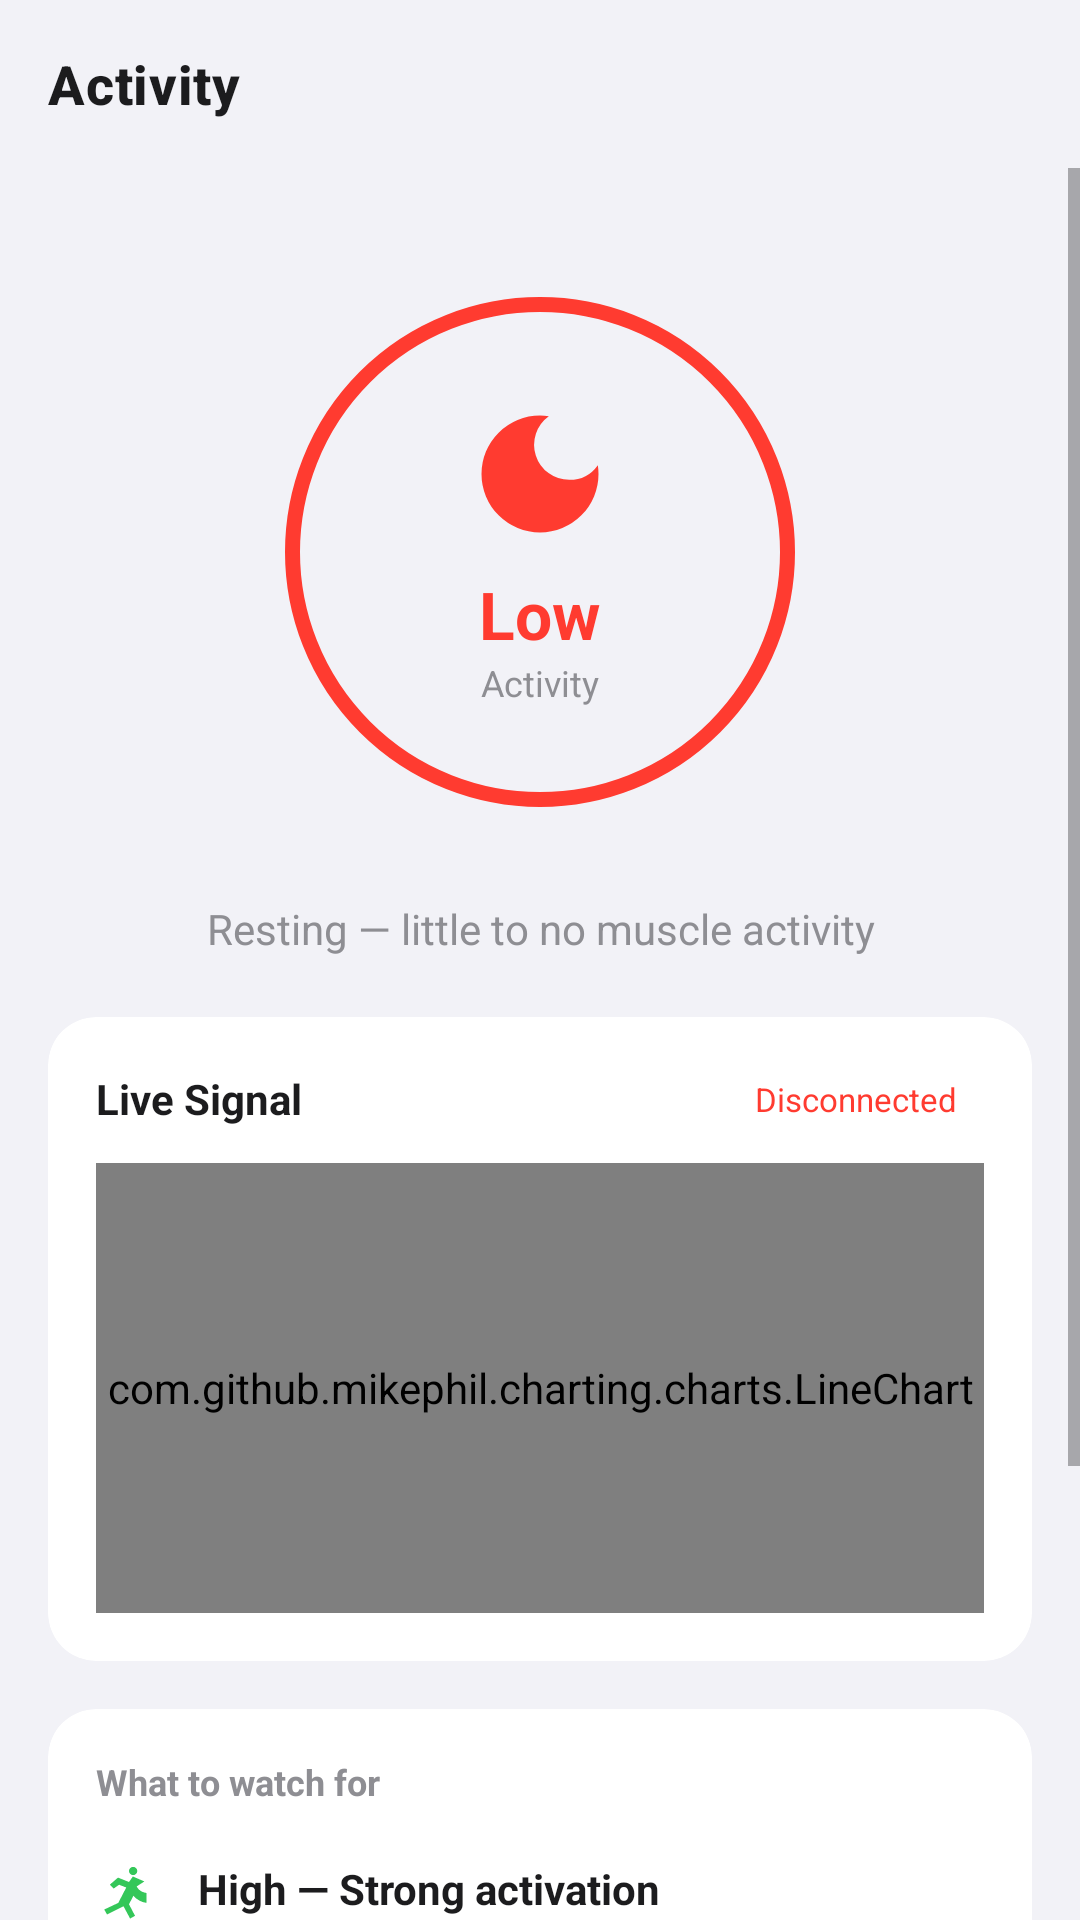

Reconstruct the res/layout file that produces this screen, plus the resources it refers to.
<!-- AndroidManifest.xml: application theme Theme.MyoSense -->
<!-- res/layout/activity_companion.xml -->
<?xml version="1.0" encoding="utf-8"?>
<LinearLayout xmlns:android="http://schemas.android.com/apk/res/android"
    xmlns:app="http://schemas.android.com/apk/res-auto"
    android:layout_width="match_parent"
    android:layout_height="match_parent"
    android:orientation="vertical"
    android:background="@color/ios_grouped_background">

    <com.google.android.material.appbar.MaterialToolbar
        android:id="@+id/toolbar"
        style="@style/Widget.MyoSense.Toolbar"
        android:layout_width="match_parent"
        android:layout_height="?attr/actionBarSize"
        app:title="Activity" />

    <ScrollView
        android:layout_width="match_parent"
        android:layout_height="0dp"
        android:layout_weight="1"
        android:fillViewport="true">

        <LinearLayout
            android:layout_width="match_parent"
            android:layout_height="wrap_content"
            android:orientation="vertical"
            android:paddingHorizontal="16dp"
            android:paddingTop="8dp"
            android:paddingBottom="32dp">

            <include layout="@layout/view_demo_banner" android:id="@+id/demoBanner" />

            
            <FrameLayout
                android:layout_width="200dp"
                android:layout_height="200dp"
                android:layout_gravity="center_horizontal"
                android:layout_marginTop="20dp">

                <View android:layout_width="200dp" android:layout_height="200dp"
                    android:background="@drawable/bg_circle" android:backgroundTint="@color/tint_red_10" />

                <View android:id="@+id/heroRing"
                    android:layout_width="170dp" android:layout_height="170dp"
                    android:layout_gravity="center"
                    android:background="@drawable/ring_activity"
                    android:backgroundTint="@color/ios_red" />

                <LinearLayout
                    android:layout_width="wrap_content" android:layout_height="wrap_content"
                    android:layout_gravity="center" android:orientation="vertical"
                    android:gravity="center">
                    <ImageView android:id="@+id/heroIcon"
                        android:layout_width="52dp" android:layout_height="52dp"
                        android:src="@drawable/ic_resting" app:tint="@color/ios_red"
                        android:contentDescription="activity" />
                    <TextView android:id="@+id/heroLabel"
                        android:layout_width="wrap_content" android:layout_height="wrap_content"
                        android:text="Low" android:textColor="@color/ios_red"
                        android:textStyle="bold" android:textSize="22sp" android:layout_marginTop="6dp" />
                    <TextView android:layout_width="wrap_content" android:layout_height="wrap_content"
                        android:text="Activity" android:textColor="@color/ios_secondary_label" android:textSize="12sp" />
                </LinearLayout>
            </FrameLayout>

            <TextView android:id="@+id/heroDescription"
                android:layout_width="match_parent" android:layout_height="wrap_content"
                android:text="Resting — little to no muscle activity"
                android:textColor="@color/ios_secondary_label" android:textSize="14sp"
                android:gravity="center" android:layout_marginTop="16dp" android:paddingHorizontal="24dp" />

            
            <androidx.cardview.widget.CardView
                style="@style/Widget.MyoSense.Card"
                android:layout_width="match_parent" android:layout_height="wrap_content"
                android:layout_marginTop="20dp">
                <LinearLayout android:layout_width="match_parent" android:layout_height="wrap_content"
                    android:orientation="vertical" android:padding="16dp">
                    <LinearLayout android:layout_width="match_parent" android:layout_height="wrap_content"
                        android:orientation="horizontal" android:gravity="center_vertical">
                        <TextView android:layout_width="0dp" android:layout_height="wrap_content"
                            android:layout_weight="1" android:text="Live Signal"
                            android:textColor="@color/ios_label" android:textStyle="bold" android:textSize="14sp" />
                        <TextView android:id="@+id/tvConnBadge"
                            android:layout_width="wrap_content" android:layout_height="wrap_content"
                            android:text="Disconnected" android:textSize="11sp" android:textColor="@color/ios_red"
                            android:background="@drawable/bg_rounded_8" android:backgroundTint="@color/tint_red_10"
                            android:paddingHorizontal="9dp" android:paddingVertical="4dp" />
                    </LinearLayout>
                    <com.github.mikephil.charting.charts.LineChart
                        android:id="@+id/chart"
                        android:layout_width="match_parent" android:layout_height="150dp"
                        android:layout_marginTop="10dp" />
                </LinearLayout>
            </androidx.cardview.widget.CardView>

            
            <androidx.cardview.widget.CardView
                style="@style/Widget.MyoSense.Card"
                android:layout_width="match_parent" android:layout_height="wrap_content"
                android:layout_marginTop="16dp">
                <LinearLayout android:layout_width="match_parent" android:layout_height="wrap_content"
                    android:orientation="vertical" android:padding="16dp">
                    <TextView android:layout_width="wrap_content" android:layout_height="wrap_content"
                        android:text="What to watch for" android:textColor="@color/ios_secondary_label"
                        android:textStyle="bold" android:textSize="12sp" android:layout_marginBottom="10dp" />

                    <LinearLayout android:layout_width="match_parent" android:layout_height="wrap_content"
                        android:orientation="horizontal" android:layout_marginTop="8dp">
                        <ImageView android:layout_width="22dp" android:layout_height="22dp"
                            android:src="@drawable/ic_strong" app:tint="@color/ios_green" android:contentDescription="high" />
                        <LinearLayout android:layout_width="match_parent" android:layout_height="wrap_content"
                            android:orientation="vertical" android:layout_marginStart="12dp">
                            <TextView android:layout_width="wrap_content" android:layout_height="wrap_content"
                                android:text="High — Strong activation" android:textColor="@color/ios_label" android:textStyle="bold" android:textSize="14sp" />
                            <TextView android:layout_width="wrap_content" android:layout_height="wrap_content"
                                android:text="Muscle is firing strongly. Good range for resistance work."
                                android:textColor="@color/ios_secondary_label" android:textSize="12sp" />
                        </LinearLayout>
                    </LinearLayout>

                    <LinearLayout android:layout_width="match_parent" android:layout_height="wrap_content"
                        android:orientation="horizontal" android:layout_marginTop="14dp">
                        <ImageView android:layout_width="22dp" android:layout_height="22dp"
                            android:src="@drawable/ic_light" app:tint="@color/ios_yellow" android:contentDescription="moderate" />
                        <LinearLayout android:layout_width="match_parent" android:layout_height="wrap_content"
                            android:orientation="vertical" android:layout_marginStart="12dp">
                            <TextView android:layout_width="wrap_content" android:layout_height="wrap_content"
                                android:text="Moderate — Light activation" android:textColor="@color/ios_label" android:textStyle="bold" android:textSize="14sp" />
                            <TextView android:layout_width="wrap_content" android:layout_height="wrap_content"
                                android:text="Partial activation. Typical of warm-up or light effort."
                                android:textColor="@color/ios_secondary_label" android:textSize="12sp" />
                        </LinearLayout>
                    </LinearLayout>

                    <LinearLayout android:layout_width="match_parent" android:layout_height="wrap_content"
                        android:orientation="horizontal" android:layout_marginTop="14dp">
                        <ImageView android:layout_width="22dp" android:layout_height="22dp"
                            android:src="@drawable/ic_resting" app:tint="@color/ios_blue" android:contentDescription="low" />
                        <LinearLayout android:layout_width="match_parent" android:layout_height="wrap_content"
                            android:orientation="vertical" android:layout_marginStart="12dp">
                            <TextView android:layout_width="wrap_content" android:layout_height="wrap_content"
                                android:text="Low — Resting" android:textColor="@color/ios_label" android:textStyle="bold" android:textSize="14sp" />
                            <TextView android:layout_width="wrap_content" android:layout_height="wrap_content"
                                android:text="Little to no muscle activity. Baseline state between efforts."
                                android:textColor="@color/ios_secondary_label" android:textSize="12sp" />
                        </LinearLayout>
                    </LinearLayout>
                </LinearLayout>
            </androidx.cardview.widget.CardView>
        </LinearLayout>
    </ScrollView>
</LinearLayout>
<!-- res/layout/view_demo_banner.xml (included above) -->
<?xml version="1.0" encoding="utf-8"?>
<LinearLayout xmlns:android="http://schemas.android.com/apk/res/android"
    android:id="@+id/demoBannerRoot"
    android:layout_width="match_parent"
    android:layout_height="wrap_content"
    android:orientation="horizontal"
    android:gravity="center_vertical"
    android:background="@drawable/bg_rounded_12"
    android:backgroundTint="@color/tint_orange_10"
    android:padding="12dp"
    android:layout_marginTop="8dp"
    android:visibility="gone">

    <ImageView
        android:layout_width="20dp" android:layout_height="20dp"
        android:src="@drawable/ic_play_circle"
        android:contentDescription="demo" />

    <LinearLayout
        android:layout_width="0dp" android:layout_height="wrap_content"
        android:layout_weight="1" android:orientation="vertical"
        android:layout_marginStart="10dp">
        <TextView android:layout_width="wrap_content" android:layout_height="wrap_content"
            android:text="DEMO MODE" android:textColor="@color/ios_orange"
            android:textStyle="bold" android:textSize="12sp" />
        <TextView android:layout_width="wrap_content" android:layout_height="wrap_content"
            android:text="@string/demo_banner_body" android:textColor="@color/ios_secondary_label"
            android:textSize="11sp" />
    </LinearLayout>

    <com.google.android.material.button.MaterialButton
        android:id="@+id/btnExitDemo"
        style="@style/Widget.MyoSense.Button.Tonal"
        android:layout_width="wrap_content" android:layout_height="wrap_content"
        android:text="Exit" android:textColor="@color/ios_orange"
        android:backgroundTint="@color/tint_orange_10"
        android:minWidth="0dp" android:minHeight="0dp"
        android:paddingHorizontal="14dp" android:paddingVertical="4dp"
        android:textSize="13sp" />
</LinearLayout>
<!-- resources referenced by this layout -->
<resources>
  <color name="ios_blue">#007AFF</color>
  <color name="ios_green">#34C759</color>
  <color name="ios_grouped_background">#F2F2F7</color>
  <color name="ios_label">#1C1C1E</color>
  <color name="ios_orange">#FF9500</color>
  <color name="ios_red">#FF3B30</color>
  <color name="ios_secondary_label">#8E8E93</color>
  <color name="ios_yellow">#FFCC00</color>
  <color name="tint_orange_10">#1AFF9500</color>
  <color name="tint_red_10">#1AFF3B30</color>
  <!-- drawable ic_play_circle (drawable) -->
  <vector xmlns:android="http://schemas.android.com/apk/res/android"
      android:width="24dp" android:height="24dp"
      android:viewportWidth="24" android:viewportHeight="24"
      android:tint="@color/ios_orange">
      <path android:fillColor="@android:color/white"
          android:pathData="M12,2C6.5,2 2,6.5 2,12s4.5,10 10,10 10,-4.5 10,-10S17.5,2 12,2zM10,16.5v-9l6,4.5z" />
  </vector>
  <!-- drawable ic_resting (drawable) -->
  <vector xmlns:android="http://schemas.android.com/apk/res/android"
      android:width="24dp" android:height="24dp"
      android:viewportWidth="24" android:viewportHeight="24">
      <path android:fillColor="@android:color/white"
          android:pathData="M12,3a9,9 0,1 0,9 9c0,-0.46 -0.04,-0.92 -0.1,-1.36a5.389,5.389 0,0 1,-4.4 2.26,5.403 5.403,0 0,1 -3.14,-9.8c-0.44,-0.06 -0.9,-0.1 -1.36,-0.1z" />
  </vector>
  <!-- drawable ic_strong (drawable) -->
  <vector xmlns:android="http://schemas.android.com/apk/res/android"
      android:width="24dp" android:height="24dp"
      android:viewportWidth="24" android:viewportHeight="24">
      <path android:fillColor="@android:color/white"
          android:pathData="M13.5,5.5a1.5,1.5 0,1 0,0 -3,1.5 1.5,0 0,0 0,3zM17.6,7.8L13.4,6 12,8 8,6.4 5,9l1.4,1.4L8.4,9l2.6,1 -2.9,5.6L3,18l1,1.8 6,-3 2.4,4.5 1.8,-1 -2.2,-4.2 1.6,-3.1c1.2,1.4 2.9,2.4 4.8,2.6V12c-1.6,-0.2 -3,-1.1 -3.6,-2.4z" />
  </vector>
  <!-- drawable ring_activity (drawable) -->
  <?xml version="1.0" encoding="utf-8"?>
  <shape xmlns:android="http://schemas.android.com/apk/res/android" android:shape="oval">
      <solid android:color="@android:color/transparent" />
      <stroke android:width="5dp" android:color="@color/ios_green" />
  </shape>
  <string name="demo_banner_body">Synthetic EMG signal — no sensor connected.</string>
  <style name="Widget.MyoSense.Button.Tonal" parent="Widget.MaterialComponents.Button.TextButton">
          <item name="cornerRadius">14dp</item>
          <item name="android:textAllCaps">false</item>
          <item name="android:textStyle">bold</item>
      </style>
  <style name="Widget.MyoSense.Card" parent="Widget.MaterialComponents.CardView">
          <item name="cardCornerRadius">16dp</item>
          <item name="cardElevation">0dp</item>
          <item name="cardBackgroundColor">@color/ios_secondary_background</item>
          <item name="strokeColor">@color/ios_separator</item>
          <item name="strokeWidth">0dp</item>
      </style>
  <style name="Widget.MyoSense.Toolbar" parent="Widget.MaterialComponents.Toolbar.Surface">
          <item name="android:background">@color/ios_grouped_background</item>
          <item name="titleTextColor">@color/ios_label</item>
          <item name="titleTextAppearance">@style/TextAppearance.MyoSense.Toolbar</item>
      </style>
  <color name="ios_secondary_background">#FFFFFF</color>
  <color name="ios_separator">#C6C6C8</color>
  <style name="TextAppearance.MyoSense.Toolbar" parent="TextAppearance.MaterialComponents.Headline6">
          <item name="android:textColor">@color/ios_label</item>
          <item name="android:textStyle">bold</item>
          <item name="android:textSize">18sp</item>
      </style>
  <color name="white">#FFFFFFFF</color>
  <color name="myo_teal">#21BAC8</color>
  <color name="sense_dark">#1C4880</color>
</resources>
